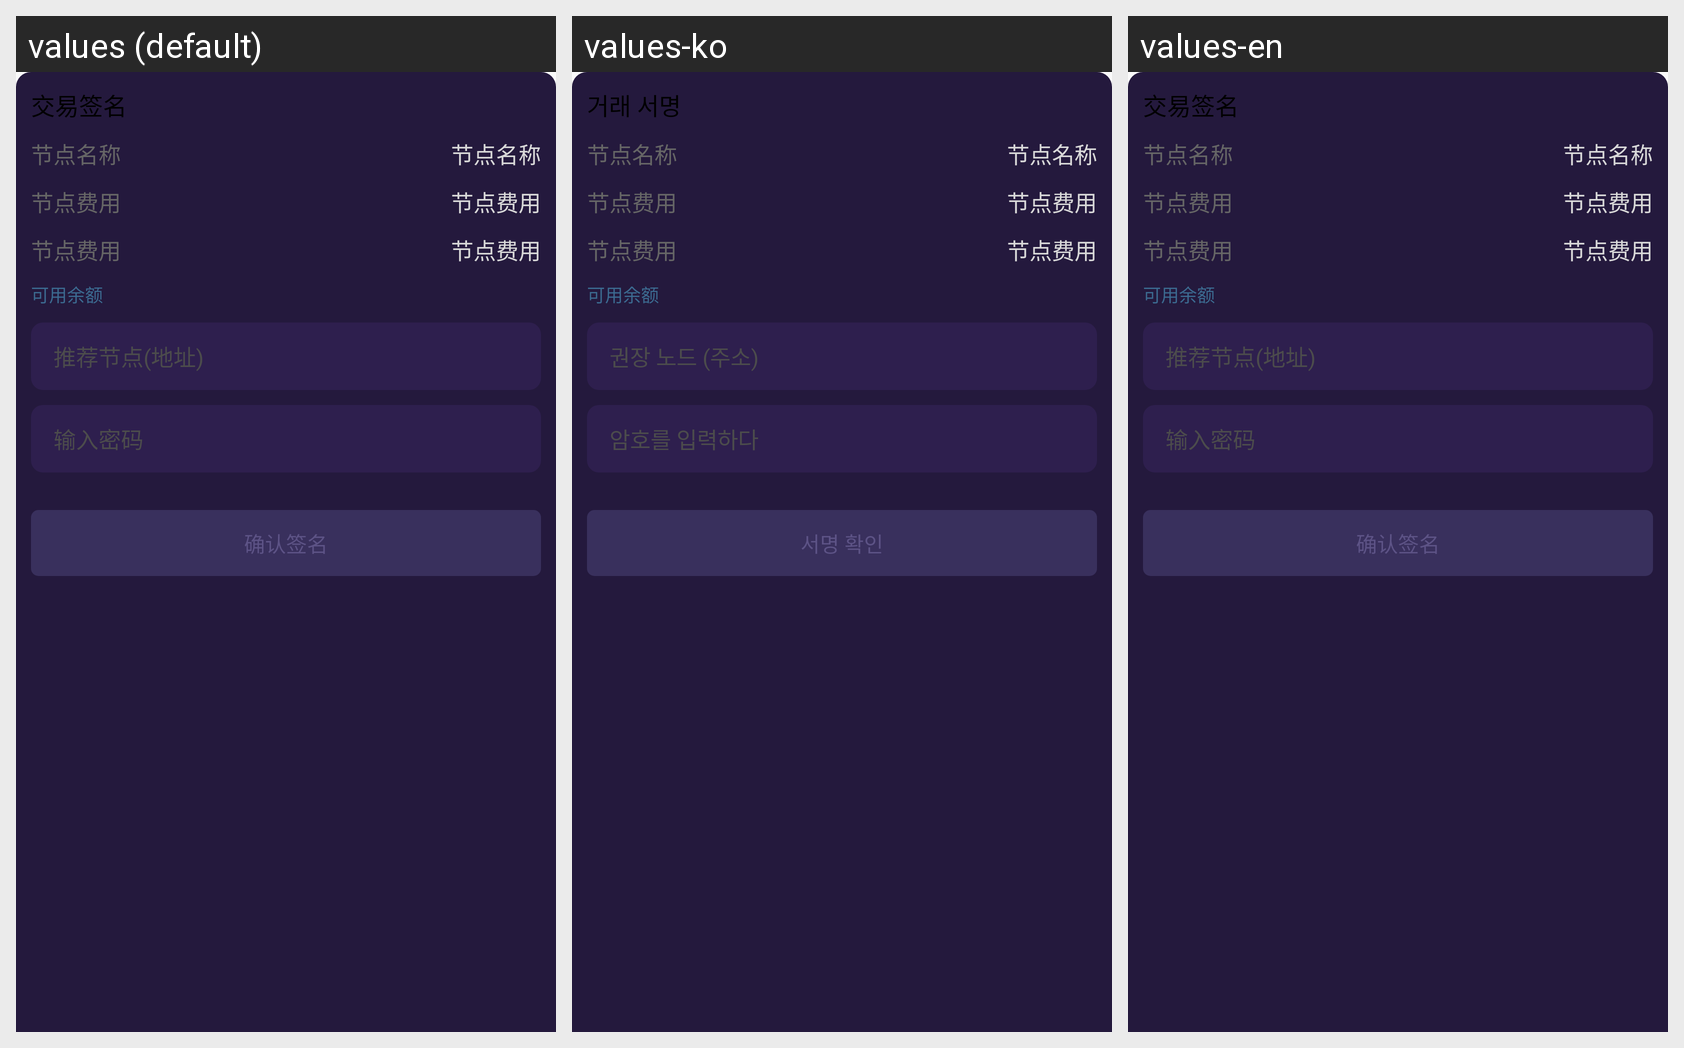

Strings drawn on this Android screen and how each of the app's shown locales translates them:
Android screen res/layout/dialog_signature.xml rendered under 3 locales, left to right: values (default), values-ko, values-en. Device: Nexus 5 (rendered at 1080×1920; each locale shown at half size, 540×960, under a caption strip naming it); theme AppTheme.
Strings drawn on this screen, with the default value and each locale's value (text and hints the layout hard-codes, and strings that could not be matched under every locale, appear in the picture but are not listed):

node_register_confirm
  values: 交易签名
  values-ko: 거래 서명
  values-en: 交易签名  [not translated; the default value is used]

input_password
  values: 输入密码
  values-ko: 암호를 입력하다
  values-en: 输入密码  [not translated; the default value is used]

please_input_node
  values: 推荐节点(地址)
  values-ko: 권장 노드 (주소)
  values-en: 推荐节点(地址)  [not translated; the default value is used]

user_sign_confirm
  values: 确认签名
  values-ko: 서명 확인
  values-en: 确认签名  [not translated; the default value is used]
